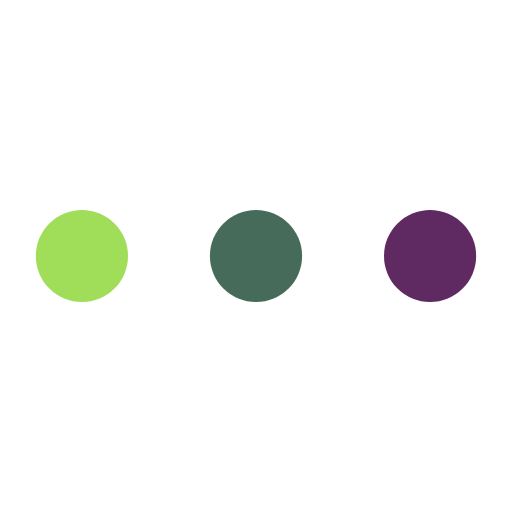
t = 0.00 s
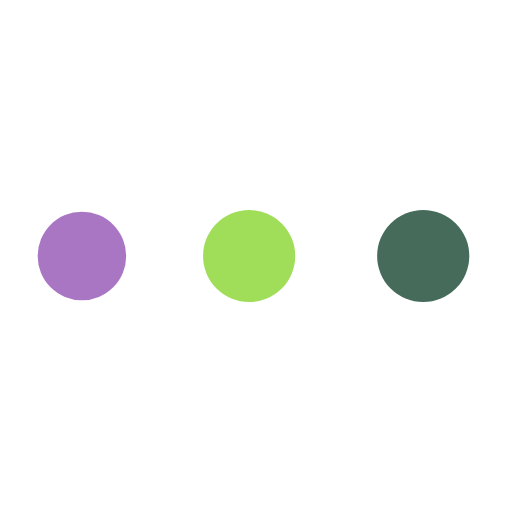
t = 0.19 s
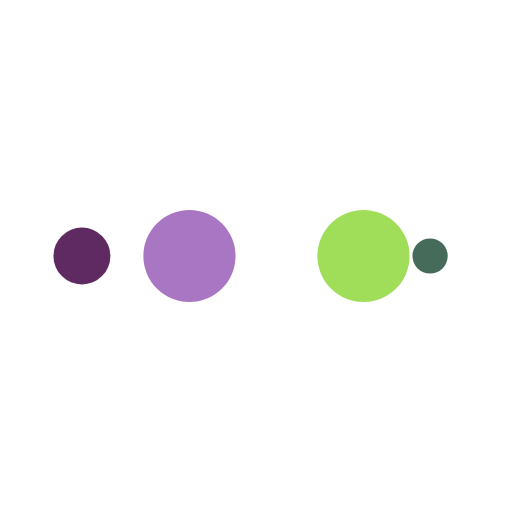
t = 0.31 s
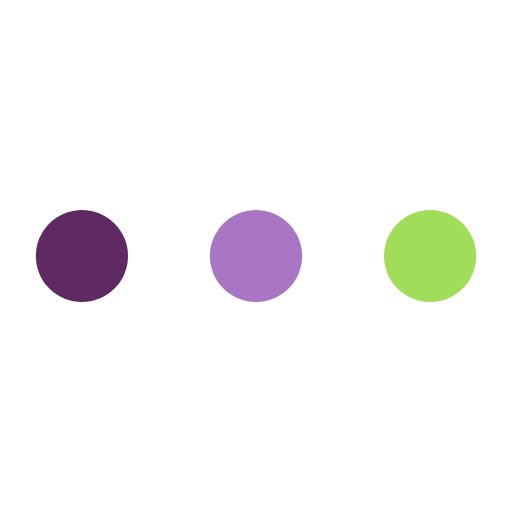
t = 0.50 s
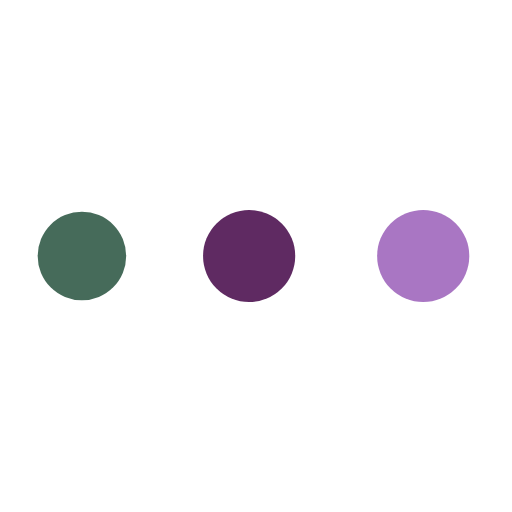
t = 0.69 s
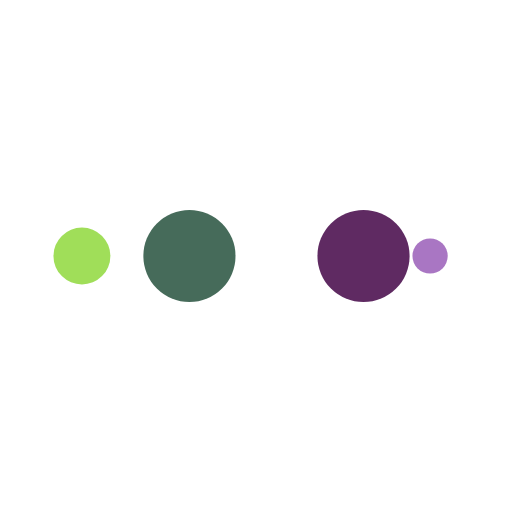
t = 0.81 s

The animated SVG that drew these frames (rendered in a browser with its animation timeline set to each time). Animation: 10 SMIL elements (animate=10); one cycle of 1.00 s, repeats indefinitely.

<?xml version="1.0" encoding="utf-8"?>
<svg xmlns="http://www.w3.org/2000/svg" xmlns:xlink="http://www.w3.org/1999/xlink" style="margin: auto; background: rgba(241, 242, 243, 0); display: block; shape-rendering: auto;" width="190px" height="190px" viewBox="0 0 100 100" preserveAspectRatio="xMidYMid">
<circle cx="84" cy="50" r="10" fill="#5f2a62">
    <animate attributeName="r" repeatCount="indefinite" dur="0.25s" calcMode="spline" keyTimes="0;1" values="9;0" keySplines="0 0.5 0.5 1" begin="0s"></animate>
    <animate attributeName="fill" repeatCount="indefinite" dur="1s" calcMode="discrete" keyTimes="0;0.25;0.5;0.75;1" values="#5f2a62;#466b5a;#a0de59;#a976c3;#5f2a62" begin="0s"></animate>
</circle><circle cx="16" cy="50" r="10" fill="#5f2a62">
  <animate attributeName="r" repeatCount="indefinite" dur="1s" calcMode="spline" keyTimes="0;0.25;0.5;0.75;1" values="0;0;9;9;9" keySplines="0 0.5 0.5 1;0 0.5 0.5 1;0 0.5 0.5 1;0 0.5 0.5 1" begin="0s"></animate>
  <animate attributeName="cx" repeatCount="indefinite" dur="1s" calcMode="spline" keyTimes="0;0.25;0.5;0.75;1" values="16;16;16;50;84" keySplines="0 0.5 0.5 1;0 0.5 0.5 1;0 0.5 0.5 1;0 0.5 0.5 1" begin="0s"></animate>
</circle><circle cx="50" cy="50" r="10" fill="#a976c3">
  <animate attributeName="r" repeatCount="indefinite" dur="1s" calcMode="spline" keyTimes="0;0.25;0.5;0.75;1" values="0;0;9;9;9" keySplines="0 0.5 0.5 1;0 0.5 0.5 1;0 0.5 0.5 1;0 0.5 0.5 1" begin="-0.25s"></animate>
  <animate attributeName="cx" repeatCount="indefinite" dur="1s" calcMode="spline" keyTimes="0;0.25;0.5;0.75;1" values="16;16;16;50;84" keySplines="0 0.5 0.5 1;0 0.5 0.5 1;0 0.5 0.5 1;0 0.5 0.5 1" begin="-0.25s"></animate>
</circle><circle cx="84" cy="50" r="10" fill="#a0de59">
  <animate attributeName="r" repeatCount="indefinite" dur="1s" calcMode="spline" keyTimes="0;0.25;0.5;0.75;1" values="0;0;9;9;9" keySplines="0 0.5 0.5 1;0 0.5 0.5 1;0 0.5 0.5 1;0 0.5 0.5 1" begin="-0.5s"></animate>
  <animate attributeName="cx" repeatCount="indefinite" dur="1s" calcMode="spline" keyTimes="0;0.25;0.5;0.75;1" values="16;16;16;50;84" keySplines="0 0.5 0.5 1;0 0.5 0.5 1;0 0.5 0.5 1;0 0.5 0.5 1" begin="-0.5s"></animate>
</circle><circle cx="16" cy="50" r="10" fill="#466b5a">
  <animate attributeName="r" repeatCount="indefinite" dur="1s" calcMode="spline" keyTimes="0;0.25;0.5;0.75;1" values="0;0;9;9;9" keySplines="0 0.5 0.5 1;0 0.5 0.5 1;0 0.5 0.5 1;0 0.5 0.5 1" begin="-0.75s"></animate>
  <animate attributeName="cx" repeatCount="indefinite" dur="1s" calcMode="spline" keyTimes="0;0.25;0.5;0.75;1" values="16;16;16;50;84" keySplines="0 0.5 0.5 1;0 0.5 0.5 1;0 0.5 0.5 1;0 0.5 0.5 1" begin="-0.75s"></animate>
</circle>
<!-- [ldio] generated by https://loading.io/ --></svg>
